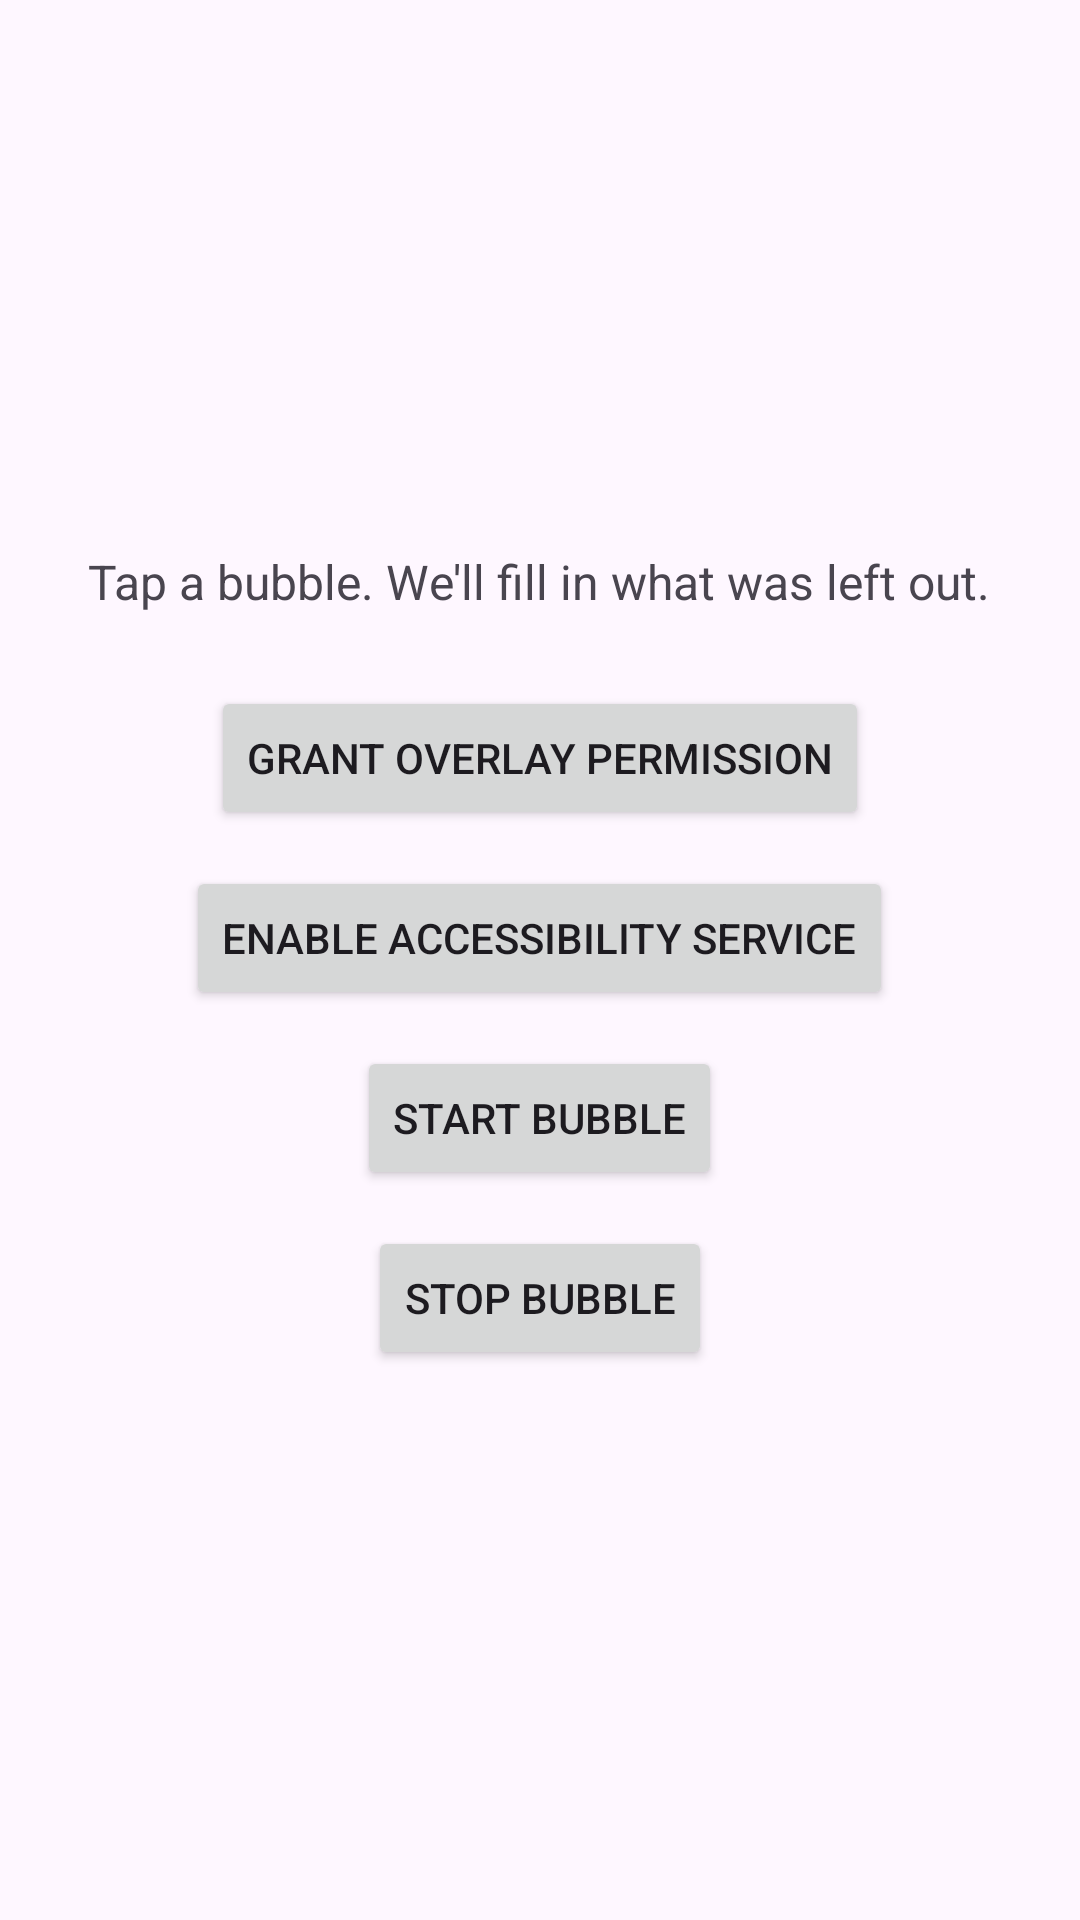

Android layout source for this screen:
<!-- AndroidManifest.xml: application theme Theme.FullPicture -->
<!-- res/layout/activity_main.xml -->
<?xml version="1.0" encoding="utf-8"?>
<LinearLayout xmlns:android="http://schemas.android.com/apk/res/android"
    android:layout_width="match_parent"
    android:layout_height="match_parent"
    android:orientation="vertical"
    android:gravity="center"
    android:padding="24dp">

    <TextView
        android:id="@+id/statusText"
        android:layout_width="wrap_content"
        android:layout_height="wrap_content"
        android:textSize="16sp"
        android:gravity="center"
        android:text="@string/status_idle" />

    <Button
        android:id="@+id/grantOverlayBtn"
        android:layout_width="wrap_content"
        android:layout_height="wrap_content"
        android:layout_marginTop="24dp"
        android:text="@string/grant_overlay" />

    <Button
        android:id="@+id/grantA11yBtn"
        android:layout_width="wrap_content"
        android:layout_height="wrap_content"
        android:layout_marginTop="12dp"
        android:text="@string/grant_a11y" />

    <Button
        android:id="@+id/startBubbleBtn"
        android:layout_width="wrap_content"
        android:layout_height="wrap_content"
        android:layout_marginTop="12dp"
        android:text="@string/start_bubble" />

    <Button
        android:id="@+id/stopBubbleBtn"
        android:layout_width="wrap_content"
        android:layout_height="wrap_content"
        android:layout_marginTop="12dp"
        android:text="@string/stop_bubble" />
</LinearLayout>
<!-- resources referenced by this layout -->
<resources>
  <string name="grant_a11y">Enable Accessibility Service</string>
  <string name="grant_overlay">Grant Overlay Permission</string>
  <string name="start_bubble">Start Bubble</string>
  <string name="status_idle">Tap a bubble. We\'ll fill in what was left out.</string>
  <string name="stop_bubble">Stop Bubble</string>
  <style name="Theme.FullPicture" parent="Theme.Material3.DayNight.NoActionBar" />
</resources>
